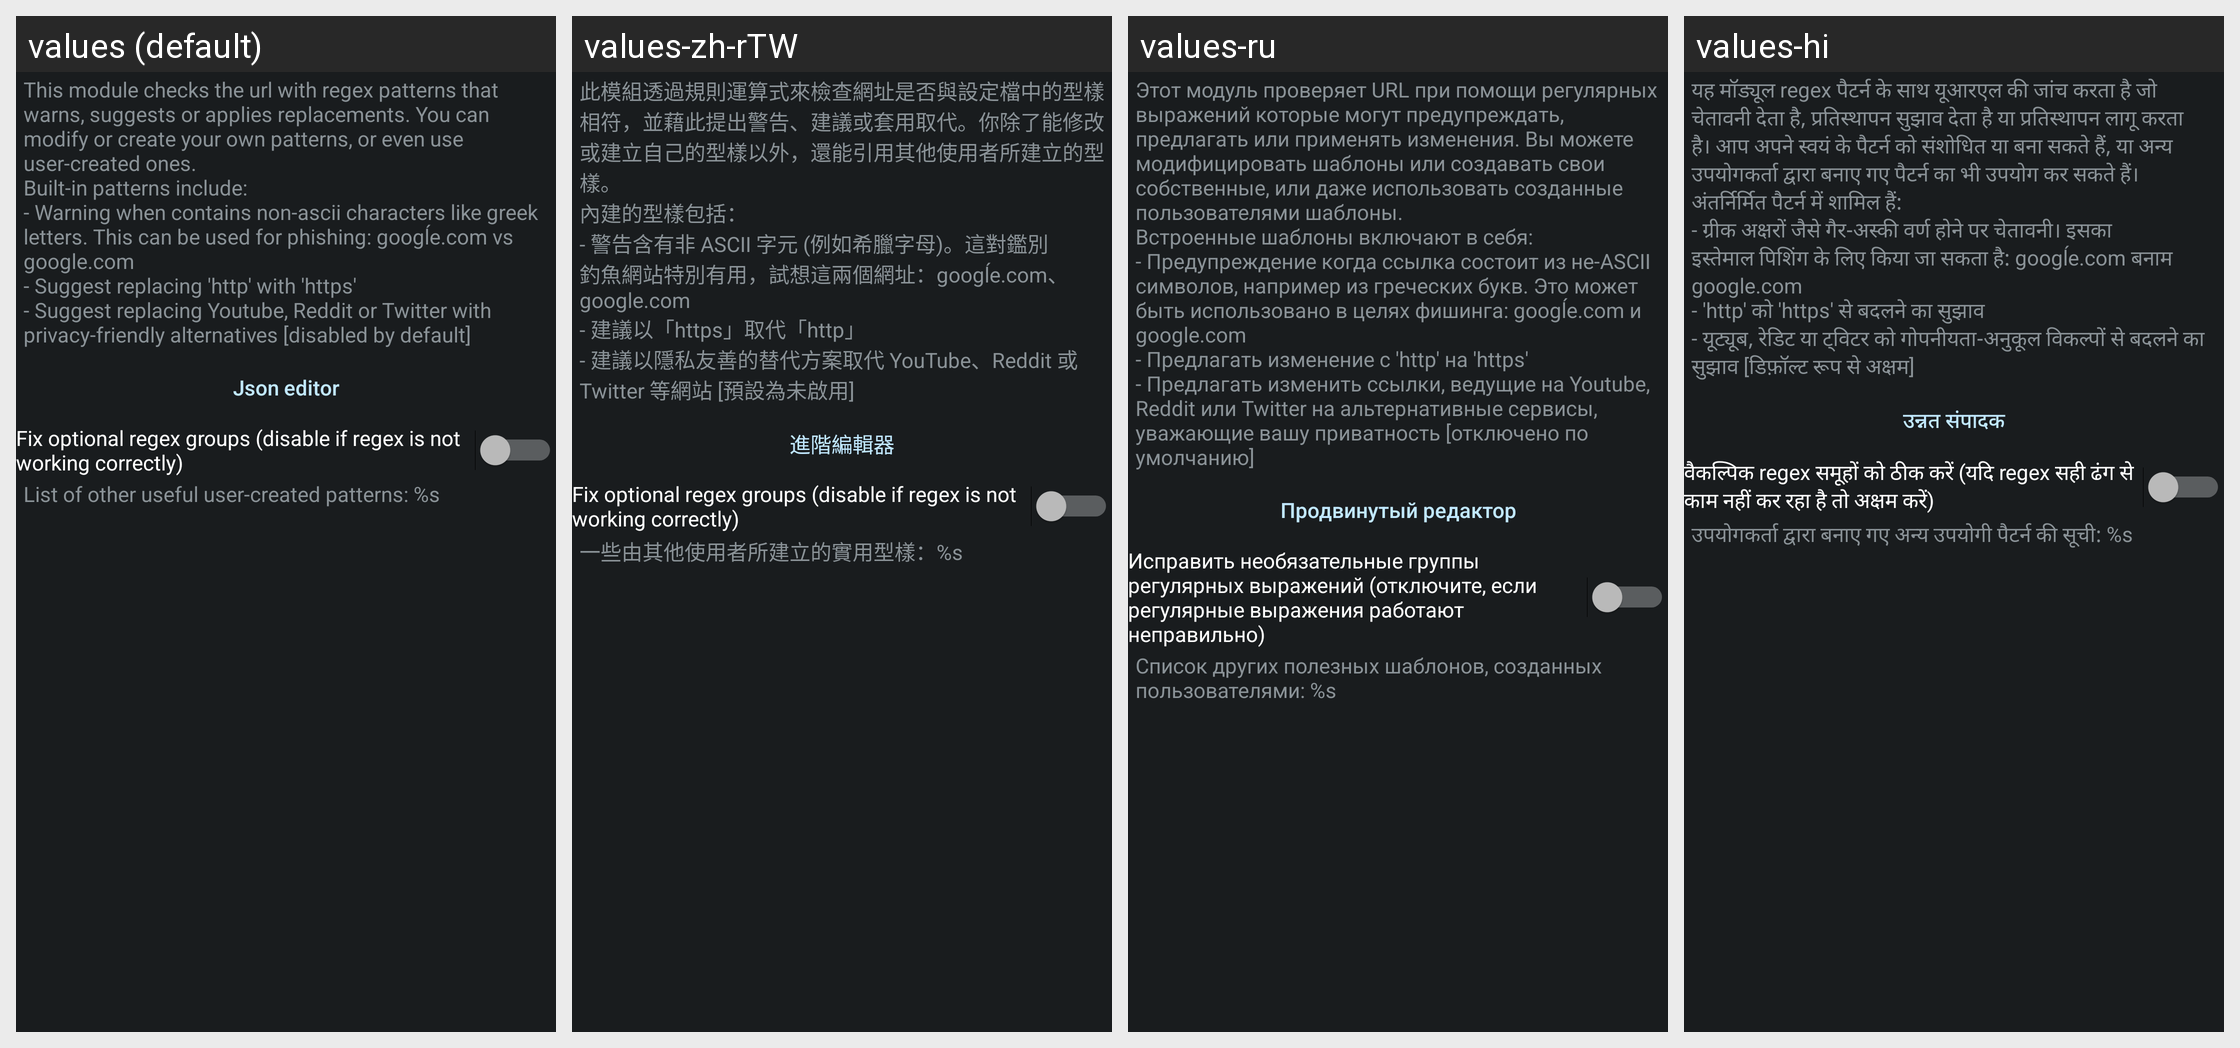

For this localized Android screen grid, give each drawn string resource with its value in every locale shown.
Android screen res/layout/config_patterns.xml rendered under 4 locales, left to right: values (default), values-zh-rTW, values-ru, values-hi. Device: Nexus 5 (rendered at 1080×1920; each locale shown at half size, 540×960, under a caption strip naming it); theme ActivityThemeDark.
Other locales in the repository, not shown: values-ar, values-cs, values-de, values-el, values-es, values-fr-rFR, values-in, values-it, values-iw, values-ja, values-ko, values-nb-rNO, values-nl, values-or, values-pt-rBR, values-pt-rPT, values-ro, values-sr, values-tr, values-uk, values-ur, values-vi, values-zh-rCN.
Strings drawn on this screen, with the default value and each locale's value (text and hints the layout hard-codes, and strings that could not be matched under every locale, appear in the picture but are not listed):

mPttrn_desc
  values: This module checks the url with regex patterns that warns, suggests or applies replacements. You can modify or create your own patterns, or even use user-created ones.
      Built-in patterns include:
      - Warning when contains non-ascii characters like greek letters. This can be used for phishing: googĺe.com vs google.com
      - Suggest replacing 'http' with 'https'
      - Suggest replacing Youtube, Reddit or …[clipped]
  values-zh-rTW: 此模組透過規則運算式來檢查網址是否與設定檔中的型樣相符，並藉此提出警告、建議或套用取代。你除了能修改或建立自己的型樣以外，還能引用其他使用者所建立的型樣。 
      內建的型樣包括： 
      - 警告含有非 ASCII 字元 (例如希臘字母)。這對鑑別釣魚網站特別有用，試想這兩個網址：googĺe.com、google.com 
      - 建議以「https」取代「http」 
      - 建議以隱私友善的替代方案取代 YouTube、Reddit 或 Twitter 等網站 [預設為未啟用]
  values-ru: Этот модуль проверяет URL при помощи регулярных выражений которые могут предупреждать, предлагать или применять изменения. Вы можете модифицировать шаблоны или создавать свои собственные, или даже использовать созданные пользователями шаблоны. 
      Встроенные шаблоны включают в себя: 
      - Предупреждение когда ссылка состоит из не-ASCII символов, например из греческих букв. Это может быть использовано в …[clipped]
  values-hi: यह मॉड्यूल regex पैटर्न के साथ यूआरएल की जांच करता है जो चेतावनी देता है, प्रतिस्थापन सुझाव देता है या प्रतिस्थापन लागू करता है। आप अपने स्वयं के पैटर्न को संशोधित या बना सकते हैं, या अन्य उपयोगकर्ता द्वारा बनाए गए पैटर्न का भी उपयोग कर सकते हैं। 
      अंतर्निर्मित पैटर्न में शामिल हैं: 
      - ग्रीक अक्षरों जैसे गैर-अस्की वर्ण होने पर चेतावनी। इसका इस्तेमाल पिशिंग के लिए किया जा सकता है: googĺe.com बनाम …[clipped]

json_edit
  values: Json editor
  values-zh-rTW: 進階編輯器
  values-ru: Продвинутый редактор
  values-hi: उन्नत संपादक

mPttrn_regexfix
  values: Fix optional regex groups (disable if regex is not working correctly)
  values-zh-rTW: Fix optional regex groups (disable if regex is not working correctly)  [not translated; the default value is used]
  values-ru: Исправить необязательные группы регулярных выражений (отключите, если регулярные выражения работают неправильно)
  values-hi: वैकल्पिक regex समूहों को ठीक करें (यदि regex सही ढंग से काम नहीं कर रहा है तो अक्षम करें)

mPttrn_userContent
  values: List of other useful user-created patterns: %s
  values-zh-rTW: 一些由其他使用者所建立的實用型樣：%s
  values-ru: Список других полезных шаблонов, созданных пользователями: %s
  values-hi: उपयोगकर्ता द्वारा बनाए गए अन्य उपयोगी पैटर्न की सूची: %s
